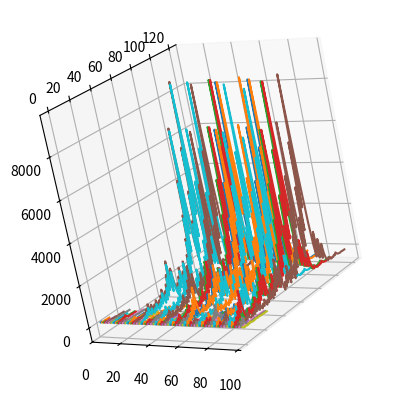

The matplotlib source for this figure:
import numpy as np
import matplotlib.pyplot as plt
ax = plt.figure().add_subplot(projection='3d')
def get_conjecture(number):
    numbers = [number]
    while number != 1:
        number = (number/2*(not number%2)+(number*3+1)*(number%2))
        numbers.append(number)
    return numbers, len(numbers)
def input_f():
    try:
        return int(input("Enter number: "))
    except ValueError:
        input_f()

for i in range(2, 101):
    numbers = get_conjecture(i)[0]
    ax.plot(np.arange(1, len(numbers)+1), numbers, zs=i, zdir='z', label='curve in (x, y)')
ax.view_init(elev=145, azim=-20, roll=90)
plt.show()